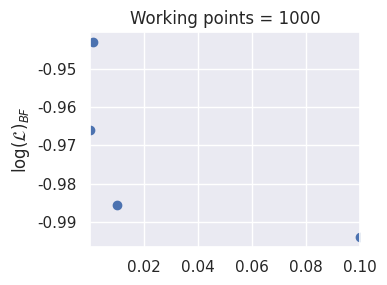

Write the Python code that produced this figure.
import os

import numpy as np
import matplotlib.pyplot as plt
from matplotlib import rc
import matplotlib.pylab as pylab
import seaborn as sns
sns.set()

x = np.power(10, [-4., -3., -2., -1.])
y = -1*np.array([0.966, 0.943, 0.9855, 0.994])
title = 'Working points = {}'.format(1000)
xlabel = ''
ylabel = 'log$(\mathcal{L})_{BF}$'
xscale_log = False
yscale_log = False
figsize = (4, 3)
dpi = 150

# Fonts
rc('font',**{'family':'serif','serif':['Times New Roman', 'Times', 'serif']})

def get_range(x):
    minimum, maximum = np.amin(x),  np.amax(x)
    r = np.abs(maximum - minimum)
    return ([minimum, maximum], r)

plt.figure(figsize=figsize, dpi=dpi)
plt.scatter(x, y)

xlim, xr = get_range(x)
if xscale_log:
    plt.xscale('log')
    xlim, xr = np.log10(xlim), np.abs(np.log10(xr))
    xlim = np.power(10, [xlim[0]-0.2*xr, xlim[1]+0.2*xr])
plt.xlim(xlim)

if yscale_log:
    plt.yscale('log')

plt.title(title)
plt.xlabel(xlabel)
plt.ylabel(ylabel)

plt.tight_layout()
plt.show()
